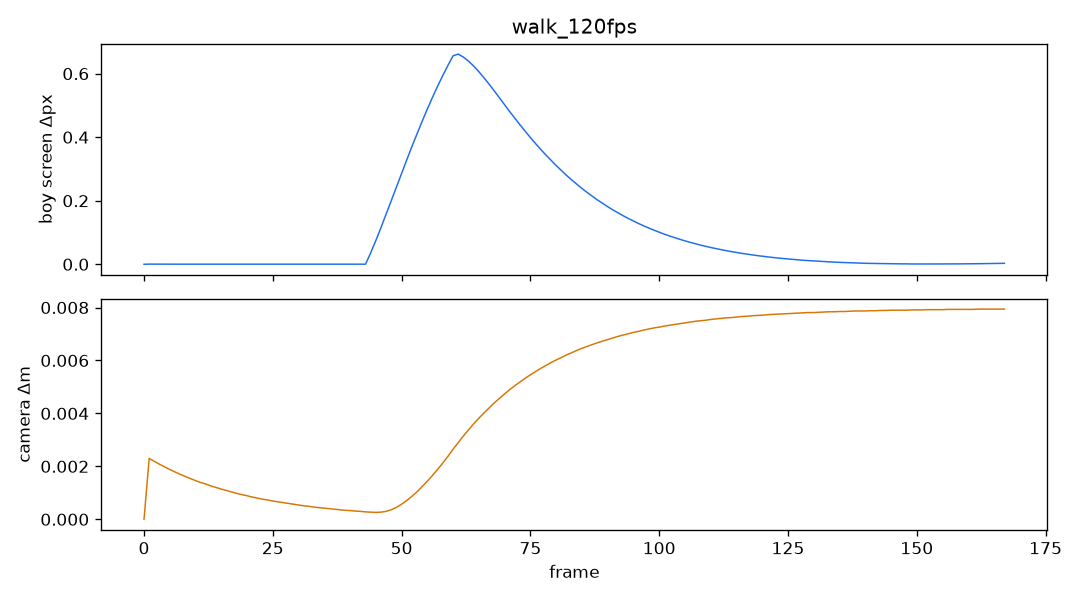

Values plotted in this chart, from the file beside it:
frame, dt, boy_sx, boy_sy, boy_ds, cam_x, cam_y, cam_z, cam_ds, yaw, pitch, dist
0, 0.008333, 360, 771.8, 0.0000, 1.553, 3.111, -14.85, 0.00000, -3.132, 0.2001, 5.277
1, 0.008333, 360, 771.8, 0.0005, 1.556, 3.111, -14.85, 0.00230, -3.133, 0.2001, 5.278
2, 0.008333, 360, 771.8, 0.0004, 1.558, 3.111, -14.85, 0.00219, -3.133, 0.2001, 5.278
3, 0.008333, 360, 771.8, 0.0004, 1.56, 3.111, -14.85, 0.00208, -3.134, 0.2000, 5.278
4, 0.008333, 360, 771.8, 0.0004, 1.562, 3.111, -14.85, 0.00198, -3.134, 0.2000, 5.278
5, 0.008333, 360, 771.8, 0.0003, 1.564, 3.111, -14.85, 0.00188, -3.135, 0.2000, 5.278
6, 0.008333, 360, 771.8, 0.0003, 1.565, 3.111, -14.85, 0.00179, -3.135, 0.2000, 5.278
7, 0.008333, 360, 771.8, 0.0003, 1.567, 3.111, -14.85, 0.00170, -3.135, 0.2000, 5.278
8, 0.008333, 360, 771.8, 0.0003, 1.569, 3.112, -14.85, 0.00162, -3.135, 0.2000, 5.278
9, 0.008333, 360, 771.8, 0.0002, 1.57, 3.112, -14.85, 0.00154, -3.136, 0.2000, 5.278
10, 0.008333, 360, 771.8, 0.0002, 1.572, 3.112, -14.85, 0.00146, -3.136, 0.2000, 5.279
11, 0.008333, 360, 771.8, 0.0003, 1.573, 3.112, -14.85, 0.00139, -3.136, 0.2000, 5.279
12, 0.008333, 360, 771.8, 0.0004, 1.574, 3.112, -14.85, 0.00133, -3.137, 0.2000, 5.279
13, 0.008333, 360, 771.8, 0.0003, 1.576, 3.112, -14.85, 0.00126, -3.137, 0.2000, 5.279
14, 0.008333, 360, 771.8, 0.0001, 1.577, 3.112, -14.85, 0.00120, -3.137, 0.2000, 5.279
15, 0.008333, 360, 771.8, 0.0002, 1.578, 3.112, -14.85, 0.00114, -3.137, 0.2000, 5.279
16, 0.008333, 360, 771.8, 0.0004, 1.579, 3.112, -14.85, 0.00109, -3.138, 0.2000, 5.279
17, 0.008333, 360, 771.8, 0.0003, 1.58, 3.112, -14.85, 0.00103, -3.138, 0.2000, 5.279
18, 0.008333, 360, 771.8, 0.0001, 1.581, 3.112, -14.85, 0.00098, -3.138, 0.2000, 5.279
19, 0.008333, 360, 771.8, 0.0002, 1.582, 3.112, -14.85, 0.00093, -3.138, 0.2000, 5.279
20, 0.008333, 360, 771.8, 0.0004, 1.583, 3.112, -14.85, 0.00089, -3.138, 0.2000, 5.279
21, 0.008333, 360, 771.8, 0.0003, 1.584, 3.112, -14.85, 0.00084, -3.138, 0.2000, 5.279
22, 0.008333, 360, 771.8, 0.0002, 1.584, 3.112, -14.85, 0.00080, -3.139, 0.2000, 5.279
23, 0.008333, 360, 771.8, 0.0002, 1.585, 3.112, -14.85, 0.00076, -3.139, 0.2000, 5.279
24, 0.008333, 360, 771.8, 0.0001, 1.586, 3.112, -14.85, 0.00073, -3.139, 0.2000, 5.279
25, 0.008333, 360, 771.8, 0.0002, 1.587, 3.112, -14.85, 0.00069, -3.139, 0.2000, 5.279
26, 0.008333, 360, 771.8, 0.0003, 1.587, 3.112, -14.85, 0.00066, -3.139, 0.2000, 5.279
27, 0.008333, 360, 771.8, 0.0002, 1.588, 3.112, -14.85, 0.00063, -3.139, 0.2000, 5.279
28, 0.008333, 360, 771.8, 0.0001, 1.589, 3.112, -14.85, 0.00060, -3.139, 0.2000, 5.279
29, 0.008333, 360, 771.8, 0.0002, 1.589, 3.112, -14.85, 0.00057, -3.139, 0.2000, 5.279
30, 0.008333, 360, 771.8, 0.0001, 1.59, 3.112, -14.85, 0.00054, -3.14, 0.2000, 5.279
31, 0.008333, 360, 771.8, 0.0001, 1.59, 3.112, -14.85, 0.00051, -3.14, 0.2000, 5.279
32, 0.008333, 360, 771.8, 0.0001, 1.591, 3.112, -14.85, 0.00049, -3.14, 0.2000, 5.279
33, 0.008333, 360, 771.8, 0.0002, 1.591, 3.112, -14.85, 0.00046, -3.14, 0.2000, 5.279
34, 0.008333, 360, 771.8, 0.0002, 1.591, 3.112, -14.85, 0.00044, -3.14, 0.2000, 5.279
35, 0.008333, 360, 771.8, 0.0001, 1.592, 3.112, -14.85, 0.00042, -3.14, 0.2000, 5.28
36, 0.008333, 360, 771.8, 0.0002, 1.592, 3.112, -14.85, 0.00040, -3.14, 0.2000, 5.28
37, 0.008333, 360, 771.8, 0.0001, 1.593, 3.112, -14.85, 0.00038, -3.14, 0.2000, 5.28
38, 0.008333, 360, 771.8, 0.0000, 1.593, 3.112, -14.85, 0.00036, -3.14, 0.2000, 5.28
39, 0.008333, 360, 771.8, 0.0001, 1.593, 3.112, -14.85, 0.00034, -3.14, 0.2000, 5.28
40, 0.008333, 360, 771.8, 0.0001, 1.594, 3.112, -14.85, 0.00033, -3.14, 0.2000, 5.28
41, 0.008333, 360, 771.8, 0.0002, 1.594, 3.112, -14.85, 0.00031, -3.14, 0.2000, 5.28
42, 0.008333, 360, 771.8, 0.0003, 1.594, 3.112, -14.85, 0.00030, -3.14, 0.2000, 5.28
43, 0.008333, 360, 771.8, 0.0003, 1.595, 3.112, -14.86, 0.00028, -3.14, 0.2000, 5.28
44, 0.008333, 360, 771.8, 0.0360, 1.595, 3.112, -14.86, 0.00027, -3.141, 0.2000, 5.28
45, 0.008333, 360, 771.7, 0.0748, 1.595, 3.112, -14.85, 0.00026, -3.141, 0.2000, 5.28
46, 0.008333, 360, 771.6, 0.1157, 1.595, 3.112, -14.85, 0.00027, -3.141, 0.2000, 5.28
47, 0.008333, 360, 771.5, 0.1577, 1.595, 3.112, -14.85, 0.00030, -3.141, 0.2000, 5.28
48, 0.008333, 360, 771.3, 0.2005, 1.596, 3.112, -14.85, 0.00036, -3.141, 0.2000, 5.28
49, 0.008333, 359.9, 771, 0.2434, 1.596, 3.112, -14.85, 0.00045, -3.141, 0.2000, 5.28
50, 0.008333, 359.9, 770.7, 0.2863, 1.596, 3.112, -14.85, 0.00057, -3.141, 0.2000, 5.28
51, 0.008333, 359.9, 770.4, 0.3286, 1.596, 3.112, -14.85, 0.00071, -3.141, 0.2000, 5.28
52, 0.008333, 359.9, 770, 0.3706, 1.596, 3.112, -14.85, 0.00087, -3.141, 0.2000, 5.28
53, 0.008333, 359.9, 769.6, 0.4110, 1.597, 3.112, -14.85, 0.00104, -3.141, 0.2000, 5.28
54, 0.008333, 359.9, 769.2, 0.4506, 1.597, 3.112, -14.85, 0.00124, -3.141, 0.2000, 5.28
55, 0.008333, 359.9, 768.7, 0.4888, 1.597, 3.113, -14.85, 0.00144, -3.141, 0.2000, 5.28
56, 0.008333, 359.8, 768.1, 0.5255, 1.597, 3.113, -14.85, 0.00166, -3.141, 0.2000, 5.28
57, 0.008333, 359.8, 767.6, 0.5608, 1.597, 3.113, -14.84, 0.00189, -3.141, 0.2000, 5.28
58, 0.008333, 359.8, 767, 0.5943, 1.597, 3.113, -14.84, 0.00213, -3.141, 0.2000, 5.28
59, 0.008333, 359.8, 766.4, 0.6263, 1.597, 3.114, -14.84, 0.00238, -3.141, 0.2000, 5.28
... 108 more rows
